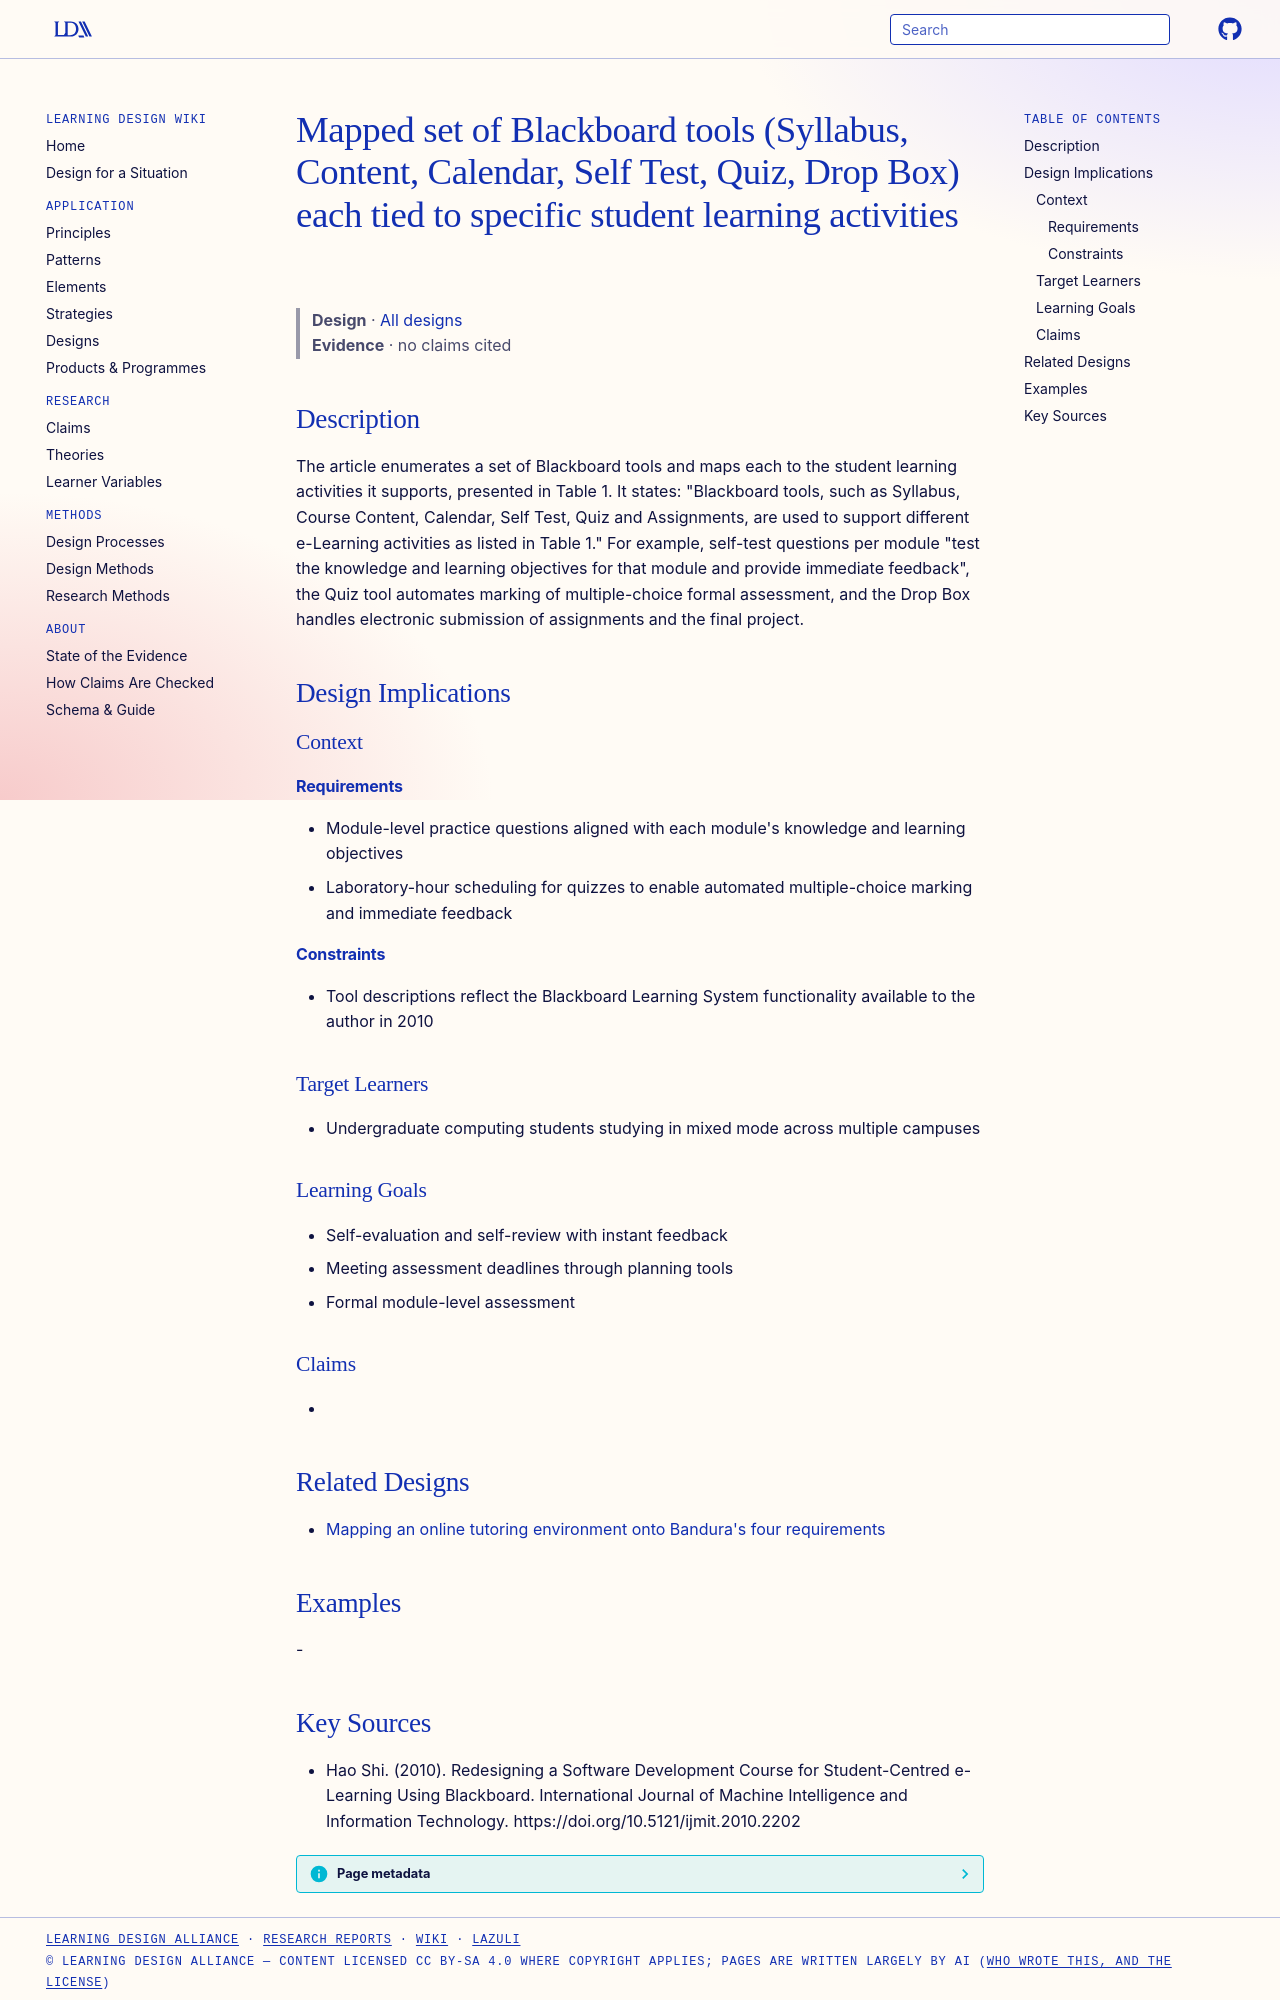

repository: Learning-Design-Alliance/learning-wiki · page: designs/blackboard-tool-activity-mapping/index.html · generator: mkdocs

---
type: design
id: blackboard-tool-activity-mapping
title: Mapped set of Blackboard tools (Syllabus, Content, Calendar, Self Test, Quiz, Drop Box) each tied to specific student learning activities
description: The article enumerates a set of Blackboard tools and maps each to the student learning activities it supports, presented in Table 1.
status: review
generated:
  by: "process:settle-candidates"
  at: 2026-11-16
sources:
  - id: hao-shi-2010
    resource: "https://doi.org/10.5121/ijmit.2010.2202"
    title: "Hao Shi. (2010). Redesigning a Software Development Course for Student-Centred e-Learning Using Blackboard. International Journal of Machine Intelligence and Information Technology. https://doi.org/10.5121/ijmit.2010.2202"
    author: Hao Shi
---

# Mapped set of Blackboard tools (Syllabus, Content, Calendar, Self Test, Quiz, Drop Box) each tied to specific student learning activities

> **Design** · [All designs](index.md)
> **Evidence** · no claims cited

## Description
The article enumerates a set of Blackboard tools and maps each to the student learning activities it supports, presented in Table 1. It states: "Blackboard tools, such as Syllabus, Course Content, Calendar, Self Test, Quiz and Assignments, are used to support different e-Learning activities as listed in Table 1." For example, self-test questions per module "test the knowledge and learning objectives for that module and provide immediate feedback", the Quiz tool automates marking of multiple-choice formal assessment, and the Drop Box handles electronic submission of assignments and the final project.

## Design Implications

### Context
#### Requirements
- Module-level practice questions aligned with each module's knowledge and learning objectives
- Laboratory-hour scheduling for quizzes to enable automated multiple-choice marking and immediate feedback
#### Constraints
- Tool descriptions reflect the Blackboard Learning System functionality available to the author in 2010

### Target Learners
- Undergraduate computing students studying in mixed mode across multiple campuses

### Learning Goals
- Self-evaluation and self-review with instant feedback
- Meeting assessment deadlines through planning tools
- Formal module-level assessment

### Claims
- 

## Related Designs

- [Mapping an online tutoring environment onto Bandura's four requirements](esylvan-mapping-to-bandura-requirements.md)

## Examples
-
